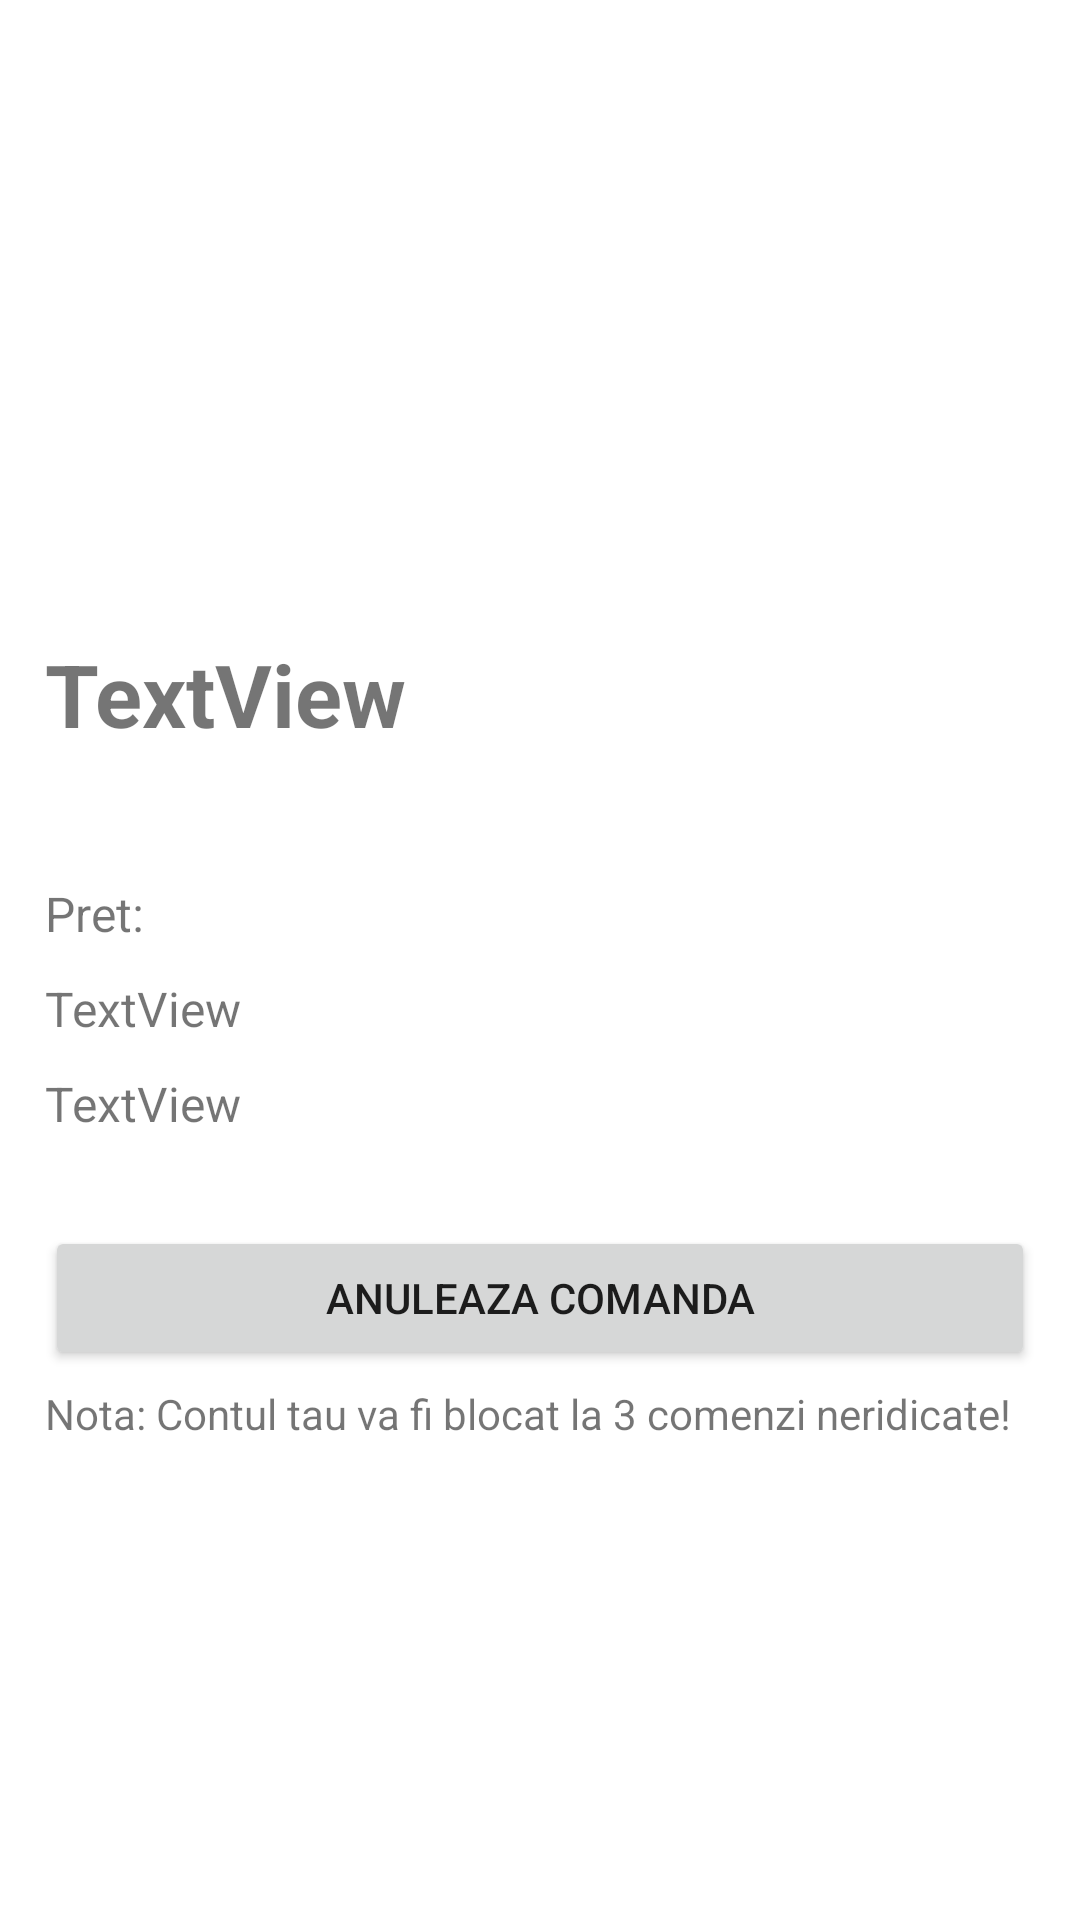

Android layout source for this screen:
<!-- AndroidManifest.xml: application theme Theme.Licienta2 -->
<!-- res/layout/activity_istoric_entity.xml -->
<?xml version="1.0" encoding="utf-8"?>
<androidx.constraintlayout.widget.ConstraintLayout xmlns:android="http://schemas.android.com/apk/res/android"
    xmlns:app="http://schemas.android.com/apk/res-auto"
    xmlns:tools="http://schemas.android.com/tools"
    android:layout_width="match_parent"
    android:layout_height="match_parent"
    tools:context=".IstoricEntity">

    <LinearLayout
        android:id="@+id/linearLayout"
        android:layout_width="0dp"
        android:layout_height="wrap_content"
        android:orientation="vertical"
        app:layout_constraintEnd_toEndOf="parent"
        app:layout_constraintStart_toStartOf="parent"
        app:layout_constraintTop_toTopOf="parent">

        <ImageView
            android:id="@+id/ivOrd"
            android:layout_width="match_parent"
            android:layout_height="200dp"
            android:layout_marginLeft="15dp"
            android:layout_marginRight="15dp"
            tools:layout_editor_absoluteX="115dp"
            tools:layout_editor_absoluteY="29dp"
            tools:srcCompat="@tools:sample/avatars" />

        <TextView
            android:id="@+id/tvUser"
            android:layout_width="wrap_content"
            android:layout_height="wrap_content"
            android:text="TextView"
            android:textStyle="bold"
            android:textSize="29dp"
            android:layout_marginTop="12dp"
            android:layout_marginLeft="15dp"
            android:layout_marginRight="15dp"
            tools:layout_editor_absoluteX="154dp"
            tools:layout_editor_absoluteY="190dp" />

        <TextView
            android:id="@+id/tvQT"
            android:layout_width="match_parent"
            android:layout_height="wrap_content"
            android:layout_marginLeft="15dp"
            android:layout_marginTop="6dp"
            android:layout_marginRight="15dp"
            android:textSize="20sp" />

        <TextView
            android:id="@+id/tvPretOrder"
            android:layout_width="match_parent"
            android:layout_height="wrap_content"
            android:layout_marginLeft="15dp"
            android:layout_marginTop="10dp"
            android:layout_marginRight="15dp"
            android:text="Pret: "
            android:textSize="16sp" />

        <TextView
            android:id="@+id/tvTime"
            android:layout_width="match_parent"
            android:layout_height="wrap_content"
            android:layout_marginLeft="15dp"
            android:layout_marginTop="10dp"
            android:layout_marginRight="15dp"
            android:textSize="16sp"
            android:text="TextView" />

        <TextView
            android:id="@+id/tvSts"
            android:layout_width="match_parent"
            android:layout_height="wrap_content"
            android:layout_marginLeft="15dp"
            android:layout_marginTop="10dp"
            android:layout_marginRight="15dp"
            android:text="TextView"
            android:textSize="16sp" />

        <Button
            android:id="@+id/btnAnulare"
            android:layout_width="match_parent"
            android:layout_height="wrap_content"
            android:layout_marginLeft="15dp"
            android:layout_marginTop="30dp"
            android:layout_marginRight="15dp"
            android:text="Anuleaza Comanda" />

        <TextView
            android:id="@+id/textView9"
            android:layout_width="match_parent"
            android:layout_height="wrap_content"
            android:layout_marginLeft="15dp"
            android:layout_marginTop="5dp"
            android:layout_marginRight="15dp"
            android:text="Nota: Contul tau va fi blocat la 3 comenzi neridicate!" />
    </LinearLayout>

    <Button
        android:id="@+id/btnCloseOrder"
        android:layout_width="36dp"
        android:layout_height="36dp"
        android:layout_alignParentRight="true"
        android:layout_margin="5dp"
        android:alpha="0.4"
        android:background="@drawable/round_button_background"
        android:gravity="center_vertical|center_horizontal"
        android:text="X"
        android:textAlignment="center"
        android:textColor="#FFF"
        android:textSize="9dp"
        android:textStyle="bold"
        app:layout_constraintStart_toStartOf="@+id/linearLayout"
        app:layout_constraintTop_toTopOf="@+id/linearLayout" />
</androidx.constraintlayout.widget.ConstraintLayout>
<!-- resources referenced by this layout -->
<resources>
  <style name="Theme.Licienta2" parent="Theme.MaterialComponents.DayNight.DarkActionBar">
          
          <item name="colorPrimary">@color/purple_500</item>
          <item name="colorPrimaryVariant">@color/purple_700</item>
          <item name="colorOnPrimary">@color/white</item>
          
          <item name="colorSecondary">@color/teal_200</item>
          <item name="colorSecondaryVariant">@color/teal_700</item>
          <item name="colorOnSecondary">@color/black</item>
          
          <item name="android:statusBarColor" tools:targetApi="l">?attr/colorPrimaryVariant</item>
          
      </style>
  <color name="purple_500">#2286c3</color>
  <color name="purple_700">#FF3700B3</color>
  <color name="white">#FFFFFFFF</color>
  <color name="teal_200">#FF03DAC5</color>
  <color name="teal_700">#FF018786</color>
  <color name="black">#FF000000</color>
</resources>
